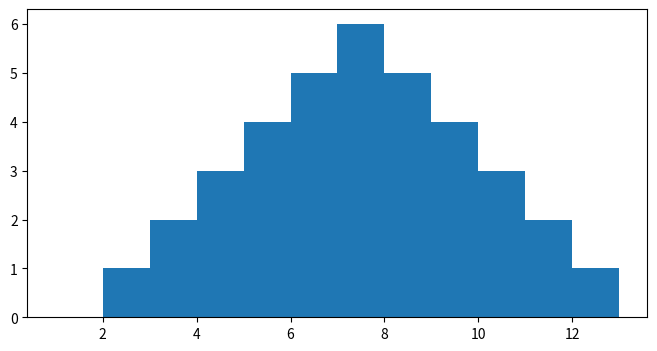

Write the Python code that produced this figure. (Note: this script raises an exception after producing the figure.)
# standard imports
import numpy as np
import matplotlib.pyplot as plt
import sys, os, time
import pandas as pd
%matplotlib inline
import matplotlib as mpl
plt.rc('figure', figsize=(8.0, 4.0), dpi=140)
import scipy.stats

# the PMF of the sum of two dice rolls
def two_dice():
    # form the sum of the cross product of these possibilities
    roll_two = [i+j for i in range(1,7) for j in range(1,7)]
    # now plot the histogram
    pmf, edges, patches = plt.hist(roll_two, normed=True, bins=range(1,14))
    print("Sum of PMF %.2f" % np.sum(pmf)) # sum of probability should be *exactly* 1.0
    plt.title("PMF of sum of 2d6 dice")
    plt.xlabel("Sum of rolls x")
    plt.ylabel("P(x)")

two_dice()

# the PMF of the sum of two dice rolls
def sample_two_dice():
    roll_two = [i+j for i in range(1,7) for j in range(1,7)]    
    pmf = np.histogram(roll_two, normed=True, bins=range(1,14))[0]
    cmf  = np.cumsum(pmf) # cumulative sum of the amount of probability in each bin        
    uniform_samples = np.random.uniform(0, 1, 200)
    discrete_samples = np.digitize(uniform_samples, cmf) + 1 # compensate for bin starting on 1, not 0
    
    plt.hist(roll_two, bins=range(1,14), facecolor='C0', normed=True, alpha=0.2, label="Sampled histogram")
    plt.hist(discrete_samples, bins=range(1,14), facecolor='none', edgecolor='C1', linewidth=2, normed=True, label="True PMF")
    plt.legend()
sample_two_dice()    

import scipy.stats as stats
# Plot the PDF of the normal distribution
def plot_normal():
    # plot the normal (Gaussian distibution) along with a set of points drawn from that distribution
    x = np.linspace(-4,4,100)
    y = stats.norm.pdf(x,0,1) # mean 0, std. dev. 1
    plt.plot(x,y, label="PDF")
    plt.axhline(0, color='k', linewidth=0.2) # axis line
 
    # mark the mean
    plt.text(0, 0.51, '$\mu$')
    plt.axvline(0, color='r')
    # highlight one std. dev. to the right
    plt.axvspan(0,1, facecolor='b', alpha=0.1, label="1 std. dev.")
    plt.text(1.2, 0.3, '$\sigma$')
    # take 1000 random samples and scatter plot them
    samples = stats.norm.rvs(0,1,1000)
    plt.scatter(samples, np.full(samples.shape, .2), s=448, c='b', alpha=0.1, marker='|', label="Samples")
    plt.xlabel("$x$")
    plt.ylabel("$P(x)$")
    plt.legend()

plot_normal()

def joint_marginal(cov):
    # create an independent 2D normal distribution
    x,y = np.meshgrid(np.linspace(-3,3,50), np.linspace(-3,3,50))
    pos = np.empty(x.shape + (2,))
    pos[:,:,0] = x
    pos[:,:,1] = y
    joint_pdf = scipy.stats.multivariate_normal.pdf(pos, [0,0], cov)
    fig = plt.figure()
    # plot the joint
    ax = fig.add_subplot(2,2,1)
    ax.axis('equal')
    plt.title("Joint p(x,y)")
    ax.pcolor(x,y,joint_pdf, cmap='viridis')
    # plot the marginals
    ax = fig.add_subplot(2,2,3)
    ax.axis('equal')
    plt.title("Marginal $P(x) = \int\  P(x,y) dy$")
    ax.plot(x[0,:], np.sum(joint_pdf, axis=0))
    ax = fig.add_subplot(2,2,2)
    ax.axis('equal')
    plt.title("Marginal $P(y) = \int\  P(x,y) dx$")
    ax.plot(np.sum(joint_pdf, axis=1), x[0,:])
    # plot p(x|y)
    ax = fig.add_subplot(2,2,4)
    ax.axis('equal')
    plt.title("Conditional $P(x|y) = \\frac{P(x,y)}{P(y)}$")
    marginal = np.tile(np.sum(joint_pdf, axis=0), (joint_pdf.shape[0],1))
    ax.pcolor(x,y,joint_pdf/marginal, cmap='viridis')
joint_marginal([[1,0],[0.5,1]])

import time
import scipy.stats

def prior_posterior(prior_mean=0, prior_std=1, sonar_std=1, n=10, anim=False):
    mean = prior_mean
    std = prior_std
    var = std*std
    prior = scipy.stats.norm(mean,std)
    evidence = scipy.stats.norm(1, 0.25)
    fig = plt.figure()
    ax = fig.add_subplot(1,1,1)
    
    xs = np.linspace(-5,5,200)
    ax.fill_between(xs, prior.pdf(xs), label="Prior belief", alpha=0.3)
    ax.fill_between(xs, evidence.pdf(xs), label="True generating PDF", alpha=0.3)
    
    sample_var = sonar_std**2 # the *expected* variance of our observations
    # note that changing this allows us to continously adjust our belief
    # in our observations 
    ax.plot([0,0],[0,-0.1], 'c', alpha=0.7, label="Evidence")
    ax.plot([0,0],[0,-0.1], 'k:', alpha=0.7, label="Posterior belief")
    ax.set_title("Recursive Bayesian estimation")
    
    ax.set_xlabel("x")
    ax.set_ylabel("PDF $f_X(x)$")
    ax.axvline(1.0, label='True')
    ax.legend()
    for i in range(n):
        
        sample = evidence.rvs()
        # single step update for a normal distribution    
        mean = (var * sample + sample_var * mean) / (sample_var + var)
        var = (var*sample_var) / (sample_var+var)     
        
        sample_pdf = scipy.stats.norm(sample, sonar_std).pdf
        
        # plot the sample and the resulting pdf
        ax.plot([sample,sample],[0,-0.5], 'c', alpha=0.7)
        if anim:
            ax.plot(xs,-sample_pdf(xs), 'c', alpha=0.25)
        ax.plot(xs, scipy.stats.norm(mean,np.sqrt(var)).pdf(xs), 'k:', alpha=0.25)
        if anim:            
            time.sleep(1.0)
            fig.canvas.draw()
        
        
    ax.fill_between(xs, scipy.stats.norm(mean,np.sqrt(var)).pdf(xs), color='g', label="Final posterior", alpha=0.2)
    ax.legend()
    

   
prior_posterior(0,0.75)

   
prior_posterior(0,3)

   
prior_posterior(-3,0.5)

   
prior_posterior(-3,0.5, n=100)